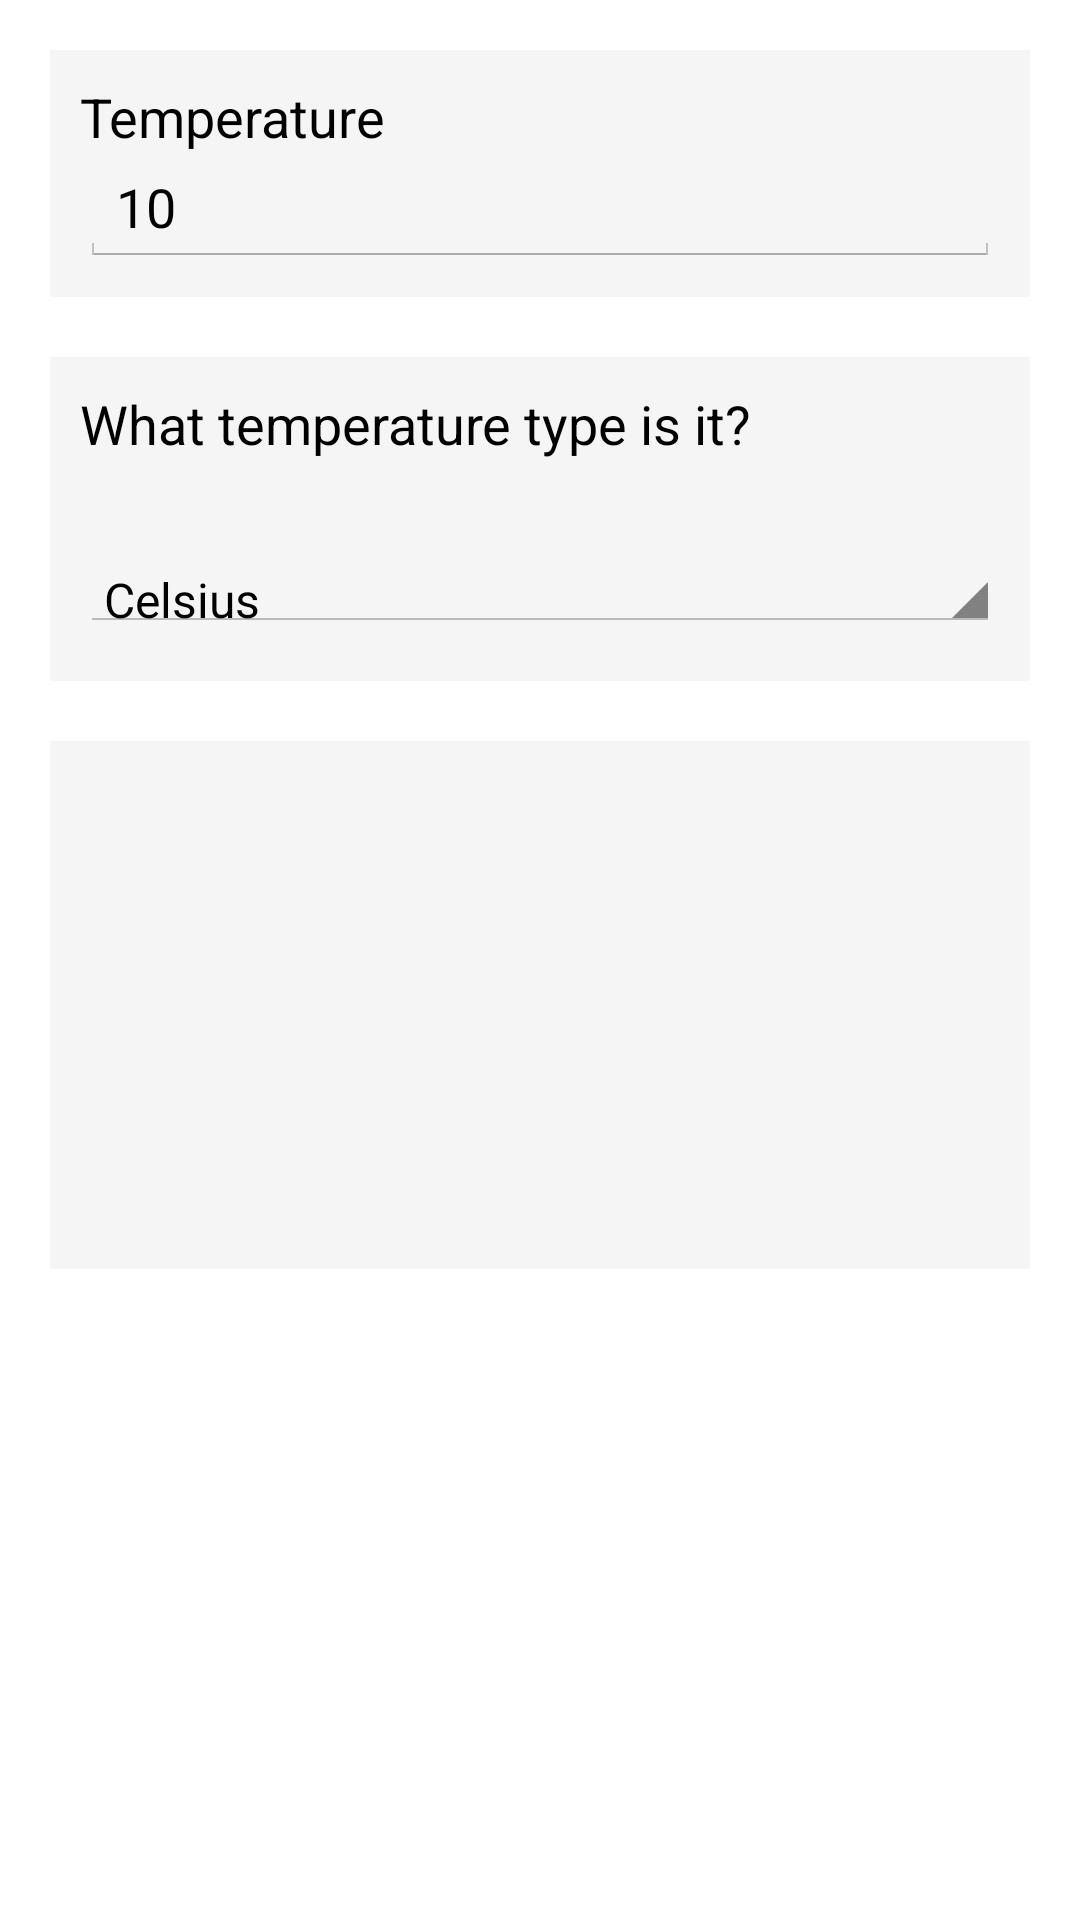

This screen was rendered from an Android layout file. Write that file and the resources it references.
<!-- AndroidManifest.xml: application theme AppTheme -->
<!-- res/layout/activity_main.xml -->
<LinearLayout
    android:orientation="vertical"
    android:layout_width="fill_parent"
    android:layout_height="fill_parent"
    xmlns:android="http://schemas.android.com/apk/res/android"
    android:background="@drawable/bg"
    android:baselineAligned="true"
    android:padding="50px"
    style="@style/AppTheme">

    <FrameLayout
        android:layout_width="fill_parent"
        android:layout_height="wrap_content"
        style="@style/card">

        <TextView
            android:layout_width="wrap_content"
            android:layout_height="wrap_content"
            android:textAppearance="?android:attr/textAppearanceMedium"
            android:text="@string/temperature"
            android:id="@+id/textView3" />

        <EditText
            android:id="@+id/valueInput"
            android:layout_width="fill_parent"
            android:layout_height="wrap_content"
            android:inputType="numberSigned|numberDecimal"
            style="@style/inputArea"
            android:text="10" />
    </FrameLayout>

    <FrameLayout
        android:layout_width="fill_parent"
        android:layout_height="108dp"
        style="@style/card">

        <TextView
            android:layout_width="wrap_content"
            android:layout_height="wrap_content"
            android:textAppearance="?android:attr/textAppearanceMedium"
            android:text="@string/temperatureName"
            android:id="@+id/textView" />

        <Spinner
            android:id="@+id/spinner1"
            android:layout_width="match_parent"
            android:layout_height="wrap_content"
            android:entries="@array/temperatureArray"
            android:prompt="@string/temperaturePrompt"
            style="@style/inputArea"
            android:layout_marginTop="30dp" />
    </FrameLayout>

    <FrameLayout
        android:layout_width="fill_parent"
        android:layout_height="176dp"
        style="@style/card">

        <android.support.v4.view.ViewPager
            xmlns:android="http://schemas.android.com/apk/res/android"
            xmlns:app="http://schemas.android.com/apk/res-auto"
            android:id="@+id/viewPager"
            android:layout_width="fill_parent"
            android:layout_height="match_parent" />


    
    </FrameLayout>

</LinearLayout>
<!-- resources referenced by this layout -->
<resources>
  <string-array name="temperatureArray">
          <item>Celsius</item>
          <item>Fahrenheit</item>
          <item>Kelvin</item>
      </string-array>
  <string name="temperature">Temperature</string>
  <string name="temperatureName">What temperature type is it?</string>
  <string name="temperaturePrompt">Select a temperature</string>
  <style name="AppTheme" parent="android:Theme.Holo.Light.DarkActionBar">
          
      </style>
  <style name="card">
          <item name="android:background">#F5F5F5</item>
          <item name="android:padding">10dp</item>
          <item name="android:shadowColor">#000000</item>
          <item name="android:shadowDx">5</item>
          <item name="android:shadowDy">5</item>
          <item name="android:layout_marginBottom">20dp</item>
      </style>
  <style name="inputArea">
          <item name="android:paddingTop">30dp</item>
      </style>
  <style name="temperatureResult">
          <item name="android:paddingTop">10dp</item>
      </style>
  <style name="temperatureType">
          <item name="android:paddingTop">70dp</item>
      </style>
</resources>
